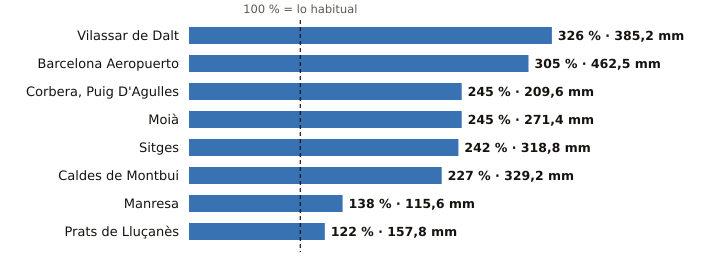

The table this chart was drawn from, first rows:
estacion, provincia, indicativo, mm_otono, referencia_mm, pct, periodo_referencia, hasta, hora
Vilassar de Dalt, Barcelona, 0244X, 385.2, 118.0, 326, 2009-2025, 2026-10-25, 8
Barcelona Aeropuerto, Barcelona, 0076, 462.5, 151.7, 305, 1991-2020, 2026-10-25, 8
Corbera, Puig D'Agulles, Barcelona, 0194D, 209.6, 85.7, 245, 2010-2025, 2026-10-25, 7
Moià, Barcelona, 0120X, 271.4, 110.6, 245, 2009-2025, 2026-10-25, 8
Sitges, Barcelona, 0073X, 318.8, 132.0, 242, 2009-2025, 2026-10-25, 6
Caldes de Montbui, Barcelona, 0222X, 329.2, 144.9, 227, 2004-2025, 2026-10-25, 7
Manresa, Barcelona, 0149X, 115.6, 83.5, 138, 2005-2025, 2026-10-25, 8
Prats de Lluçanès, Barcelona, 0114X, 157.8, 129.3, 122, 2008-2025, 2026-10-25, 8
